Run: headless pygame with SDL's dummy video driver; simulated clock (each Clock.tick advances the game by its frame time, no real sleeping); random seed 0; keys injected as events and as key.get_pressed() state; mouse plan: one left click at the window centre at the start of phase 2, then a move to the lower-right quarter at the start of phase 3.
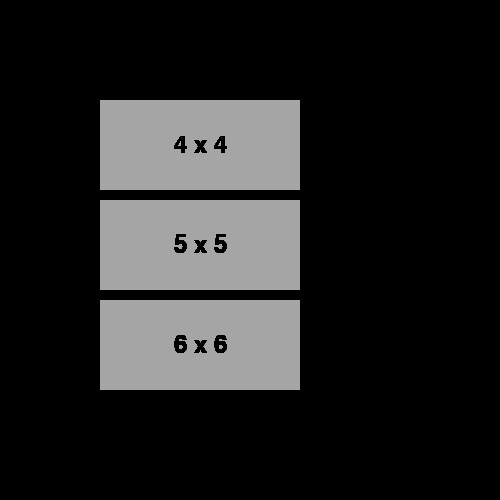
Frame 1 of 1 · flips 1–60 · no input

The pygame program that drew these frames:

import pygame
from pygame.locals import *

WINDOW_SIZE = (500, 500)

def     get_dificulty_GUI(rectspositions, rectssize):
    GREY = (165, 165, 165)

    rect1 = pygame.Rect(rectspositions[0], rectssize)
    rect2 = pygame.Rect(rectspositions[1], rectssize)
    rect3 = pygame.Rect(rectspositions[2], rectssize)
    rect1_surface = pygame.Surface(rect1.size)
    rect2_surface = pygame.Surface(rect2.size)
    rect3_surface = pygame.Surface(rect3.size)
    font = pygame.font.SysFont('freesans', 36)
    rect1_text = font.render("4 x 4", True, (0, 0, 0))
    rect2_text = font.render("5 x 5", True, (0, 0, 0))
    rect3_text = font.render("6 x 6", True, (0, 0, 0))
    rect1_textrect = rect1_text.get_rect()
    rect1_textrect.centerx = rect1_surface.get_rect().centerx
    rect1_textrect.centery = rect1_surface.get_rect().centery
    rect2_textrect = rect2_text.get_rect()
    rect2_textrect.centerx = rect2_surface.get_rect().centerx
    rect2_textrect.centery = rect2_surface.get_rect().centery
    rect3_textrect = rect3_text.get_rect()
    rect3_textrect.centerx = rect3_surface.get_rect().centerx
    rect3_textrect.centery = rect3_surface.get_rect().centery
    rect1_surface.fill(GREY)
    rect2_surface.fill(GREY)
    rect3_surface.fill(GREY)

    while 1:
        for e in pygame.event.get():
            if e.type == pygame.QUIT:
                quit()
            if e.type == MOUSEBUTTONUP and e.button == 1:
                if rect1.collidepoint(e.pos):
                    return (4)
                if rect2.collidepoint(e.pos):
                    return (5)
                if rect3.collidepoint(e.pos):
                    return (6)

        window.fill((0, 0, 0)) #background
        window.blit(rect1_surface, rect1)
        rect1_surface.blit(rect1_text, rect1_textrect)
        window.blit(rect2_surface, rect2)
        rect2_surface.blit(rect2_text, rect2_textrect)
        window.blit(rect3_surface, rect3)
        rect3_surface.blit(rect3_text, rect3_textrect)
        pygame.display.flip()
    return (difficulty)

pygame.init()
window = pygame.display.set_mode(WINDOW_SIZE)
print(get_dificulty_GUI(((100, 100), (100, 200), (100, 300)), (200, 90)))
#pygame.quit()
